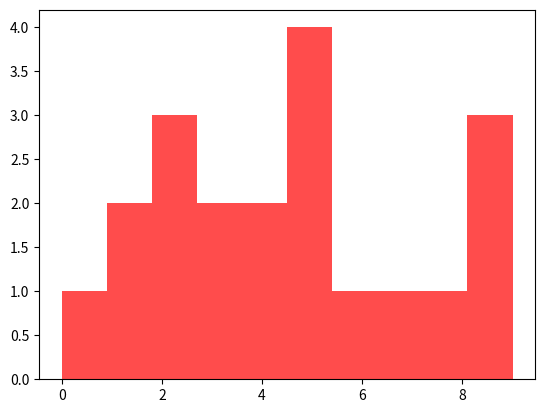

Recreate this plot in Python.
import matplotlib.pyplot as plt

x = [1,5,2,3,8,9,6,4,5,7,3,1,2,9,5,2,5,0,9,4,]
plt.hist(x, bins=10,color='red',alpha=0.7)
plt.show()